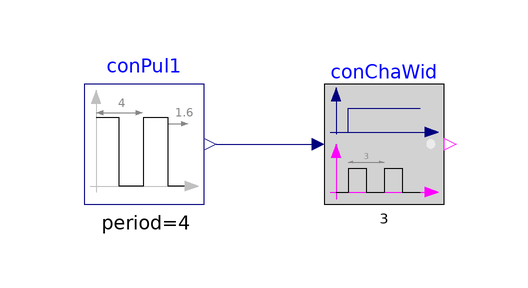

Above is the diagram view of the following Modelica model: its components placed by their Placement annotations and its connect equations drawn as lines.

model VariablePulseMinHold
  "Validation model for producing boolean pulse output"

  BuildingsLite.Controls.OBC.CDL.Logical.VariablePulse conChaWid(
    period=3,
    minTruFalHol=1)
    "Variable pulse with constantly changing pulse width "
    annotation (Placement(transformation(extent={{10,-10},{30,10}})));
  BuildingsLite.Controls.OBC.CDL.Reals.Sources.Pulse conPul1(
    amplitude=0.4,
    width=0.4,
    period=4,
    shift=1.6,
    offset=0.5)
    "Continuous pulse signal"
    annotation (Placement(transformation(extent={{-30,-10},{-10,10}})));
equation
  connect(conPul1.y, conChaWid.u)
    annotation (Line(points={{-8,0},{8,0}}, color={0,0,127}));
annotation (experiment(
      StopTime=5,
      Tolerance=1e-06),
  __Dymola_Commands(
      file="modelica://Buildings/Resources/Scripts/Dymola/Controls/OBC/CDL/Logical/Validation/VariablePulseMinHold.mos" "Simulate and plot"),
  Documentation(info="<html>
<p>
Validation test for the block
<a href=\"modelica://BuildingsLite.Controls.OBC.CDL.Logical.VariablePulse\">
BuildingsLite.Controls.OBC.CDL.Logical.VariablePulse</a>.
</p>
<p>
It tests the case that the input value changes at the moment when the output
is still in previous status in less than the minimum holding time.
In the case, the output holds the previous status for the minimum holding time
and then change to the new status.
</p>
</html>",
revisions="<html>
<ul>
<li>
August 11, 2022, by Jianjun Hu:<br/>
First implementation.
</li>
</ul>
</html>"),
    Icon(
      graphics={
        Ellipse(
          lineColor={75,138,73},
          fillColor={255,255,255},
          fillPattern=FillPattern.Solid,
          extent={{-100,-100},{100,100}}),
        Polygon(
          lineColor={0,0,255},
          fillColor={75,138,73},
          pattern=LinePattern.None,
          fillPattern=FillPattern.Solid,
          points={{-36,60},{64,0},{-36,-60},{-36,60}})}));
end VariablePulseMinHold;